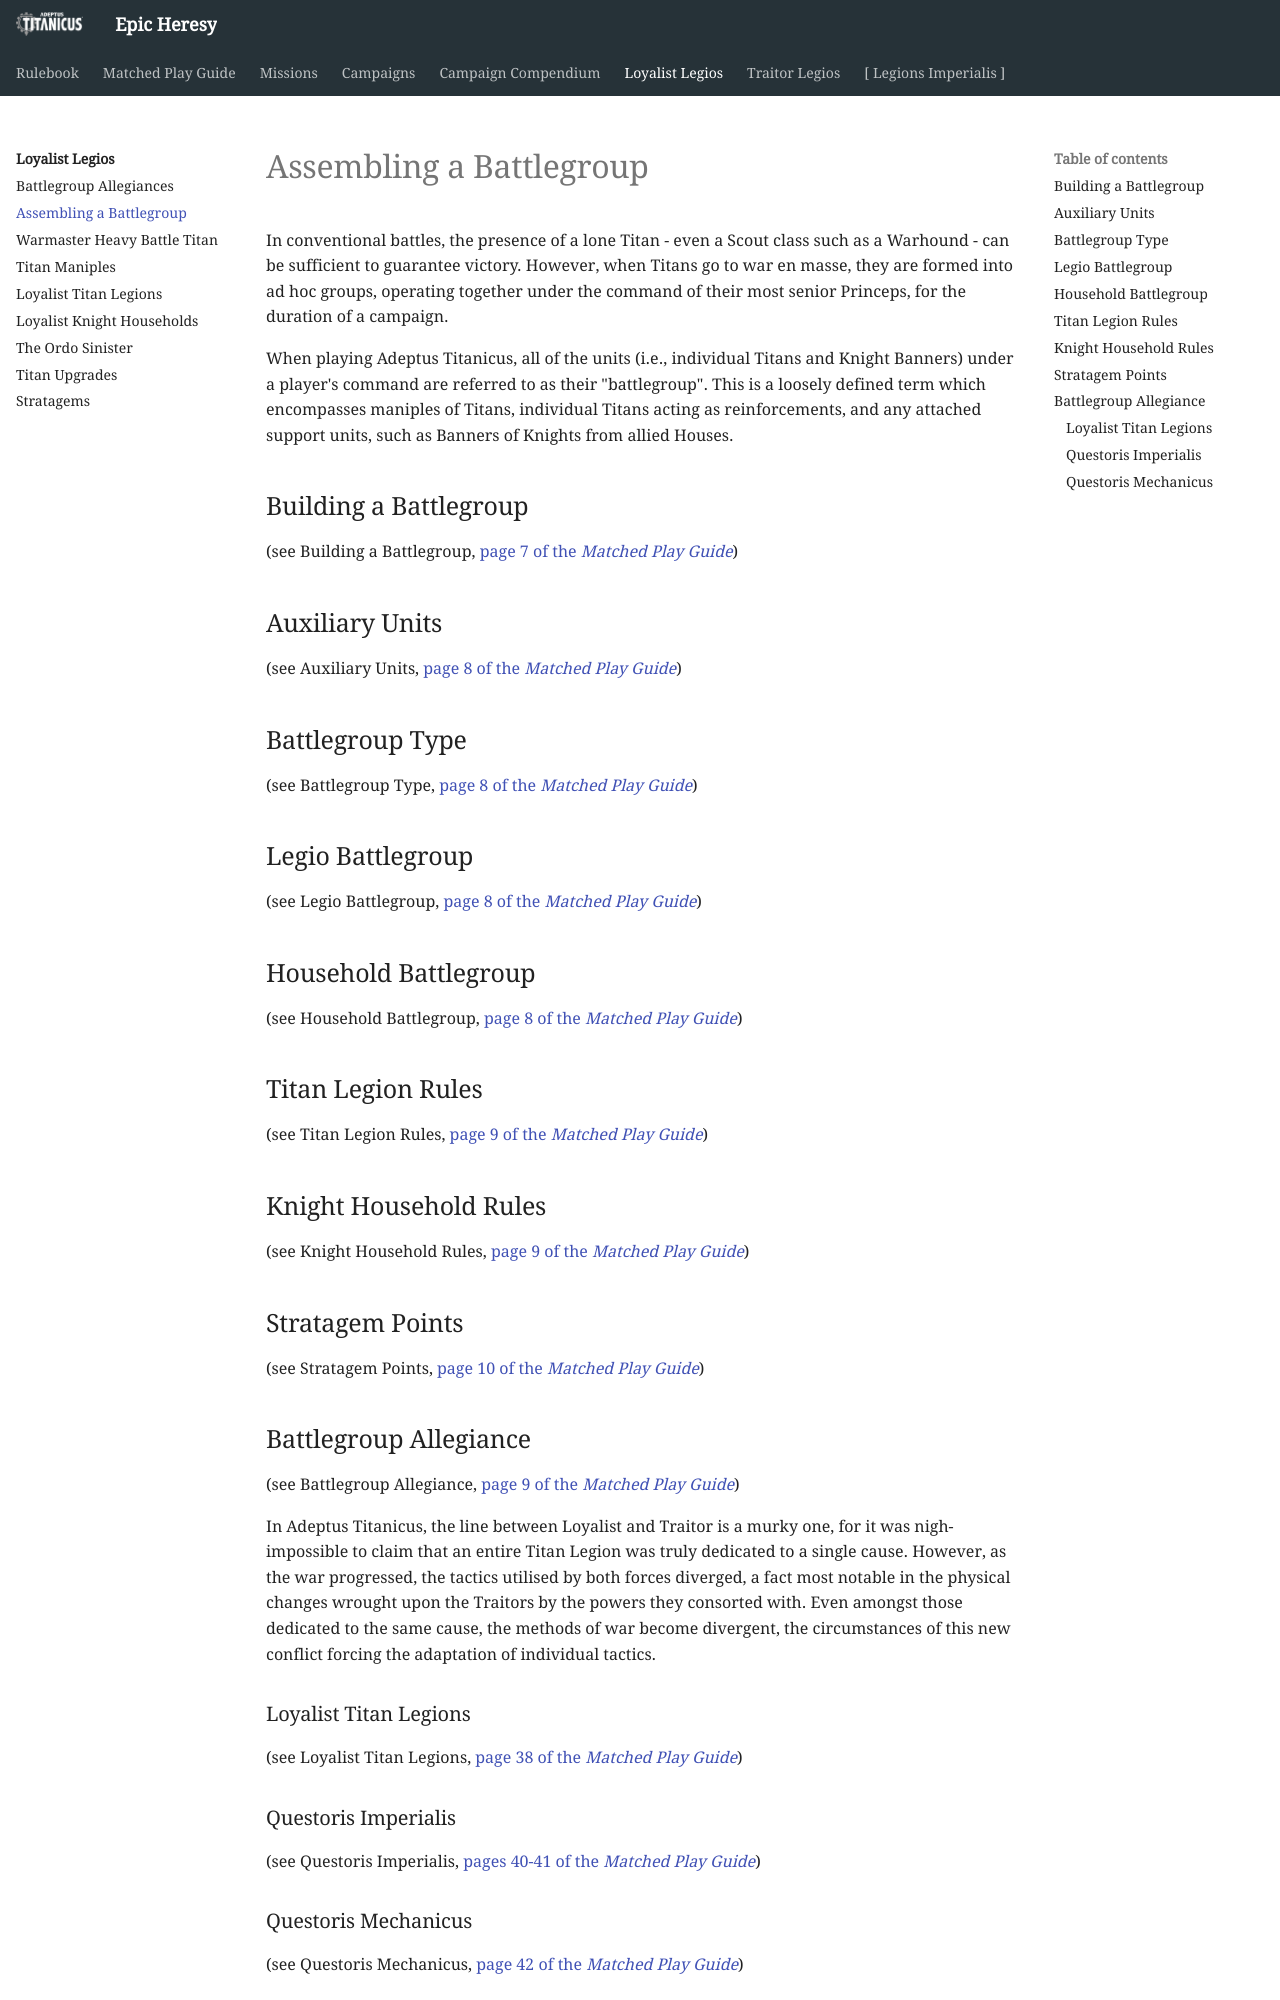

repository: BBBase-EHeresy-PPPub/EHeresy · page: at2018/loyalist_legios/assembling_a_battlegroup/index.html · generator: mkdocs

# Assembling a Battlegroup

In conventional battles, the presence of a lone Titan - even a Scout class such as a Warhound - can be sufficient to guarantee victory. However, when Titans go to war en masse, they are formed into ad hoc groups, operating together under the command of their most senior Princeps, for the duration of a campaign.

When playing Adeptus Titanicus, all of the units (i.e., individual Titans and Knight Banners) under a player's command are referred to as their "battlegroup". This is a loosely defined term which encompasses maniples of Titans, individual Titans acting as reinforcements, and any attached support units, such as Banners of Knights from allied Houses.

## Building a Battlegroup

(see Building a Battlegroup, [page 7 of the *Matched Play Guide*](../matched_play_guide/organised_play.md#building-a-battlegroup))

## Auxiliary Units

(see Auxiliary Units, [page 8 of the *Matched Play Guide*](../matched_play_guide/organised_play.md#auxiliary-titans-and-auxiliary-knight-banners))

## Battlegroup Type

(see Battlegroup Type, [page 8 of the *Matched Play Guide*](../matched_play_guide/organised_play.md#battlegroup-type))

## Legio Battlegroup

(see Legio Battlegroup, [page 8 of the *Matched Play Guide*](../matched_play_guide/organised_play.md#legio-battlegroup))

## Household Battlegroup

(see Household Battlegroup, [page 8 of the *Matched Play Guide*](../matched_play_guide/organised_play.md#household-battlegroup))

## Titan Legion Rules

(see Titan Legion Rules, [page 9 of the *Matched Play Guide*](../matched_play_guide/organised_play.md#titan-legion-rules))

## Knight Household Rules

(see Knight Household Rules, [page 9 of the *Matched Play Guide*](../matched_play_guide/organised_play.md#knight-household-rules))

## Stratagem Points

(see Stratagem Points, [page 10 of the *Matched Play Guide*](../matched_play_guide/organised_play.md#stratagem-points))

## Battlegroup Allegiance

(see Battlegroup Allegiance, [page 9 of the *Matched Play Guide*](../matched_play_guide/organised_play.md#battlegroup-allegiance))

In Adeptus Titanicus, the line between Loyalist and Traitor is a murky one, for it was nigh-impossible to claim that an entire Titan Legion was truly dedicated to a single cause. However, as the war progressed, the tactics utilised by both forces diverged, a fact most notable in the physical changes wrought upon the Traitors by the powers they consorted with. Even amongst those dedicated to the same cause, the methods of war become divergent, the circumstances of this new conflict forcing the adaptation of individual tactics.

### Loyalist Titan Legions

(see Loyalist Titan Legions, [page 38 of the *Matched Play Guide*](../matched_play_guide/battlegroup_allegiances.md#loyalist-titan-legions))

### Questoris Imperialis

(see Questoris Imperialis, [pages 40-41 of the *Matched Play Guide*](../matched_play_guide/battlegroup_allegiances.md#questoris-imperialis))
